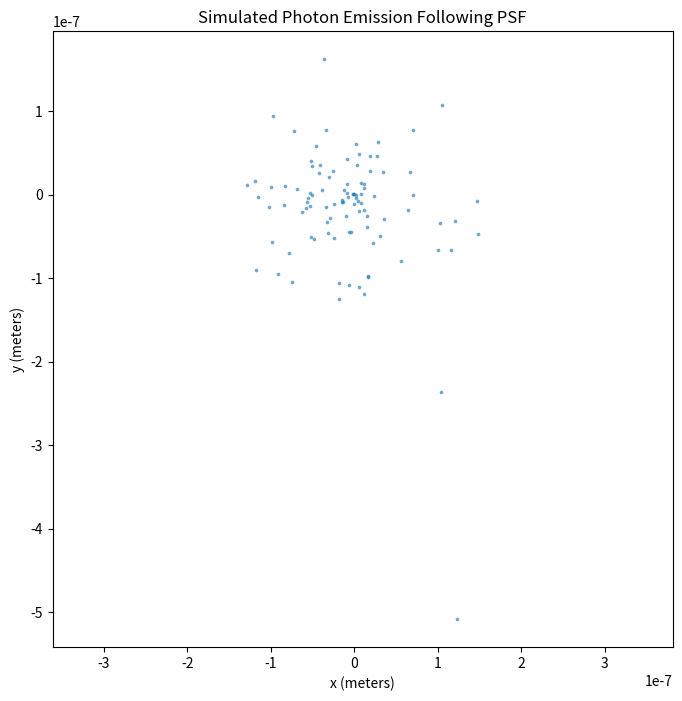

Here is the Python script that generated this plot:
import numpy as np
from scipy.special import j1  # Bessel function of the first kind
import matplotlib.pyplot as plt

def psf_r(r, NA, wavelength):
    """Point spread function as a function of radial distance r."""
    k = 2 * np.pi * NA / wavelength
    return (2 * j1(k * r) / (k * r)) ** 2

def generate_photon_coordinates(NA, wavelength, num_photons=1):
    """Generate photon emission coordinates following the PSF."""
    # Define the maximum radius for the simulation (e.g., 3 times the Airy disk radius)
    r_max = 5 * wavelength / (2 * NA)
    r_values = np.linspace(0, r_max, 10000)  # Fine grid for PSF evaluation
    
    # Compute PSF and normalize to create a probability distribution
    psf_values = psf_r(r_values, NA, wavelength)
    psf_values[0] = 0  # Avoid division by zero at r=0
    psf_cdf = np.cumsum(psf_values * np.diff(np.append(0, r_values)))  # CDF of PSF
    psf_cdf /= psf_cdf[-1]  # Normalize to 1

    # Generate random samples for r using inverse transform sampling
    random_samples = np.random.rand(num_photons)
    sampled_r = np.interp(random_samples, psf_cdf, r_values)
    
    # Generate random theta values (uniformly distributed)
    theta = np.random.uniform(0, 2 * np.pi, num_photons)
    
    # Convert polar coordinates to Cartesian
    x = sampled_r * np.cos(theta)
    y = sampled_r * np.sin(theta)
    return x, y

# Example usage
NA = 1.4  # Numerical aperture
wavelength = 500e-9  # Wavelength in meters (e.g., 500 nm)
num_photons = 100

x_coords, y_coords = generate_photon_coordinates(NA, wavelength, num_photons)

# Plot the photon emission pattern
plt.figure(figsize=(8, 8))
plt.scatter(x_coords, y_coords, s=3, alpha=0.5)
plt.xlabel("x (meters)")
plt.ylabel("y (meters)")
plt.title("Simulated Photon Emission Following PSF")
plt.axis("equal")
plt.show()
